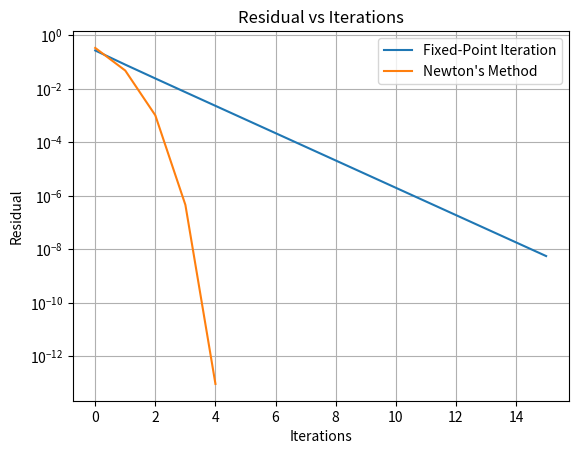

Recreate this plot in Python.
import numpy as np
import matplotlib.pyplot as plt

def iterative_solver(func, derivative=None, x0=None, tol=1e-8, max_iter=100):
    """
    General iterative solver for fixed-point iteration or Newton's method.
    Supports both single-variable and multi-variable cases.

    Args:
        func (function): Target function. For fixed-point iteration, g(x). For Newton's method, F(x).
        derivative (function or None): Derivative or Jacobian function. If None, fixed-point iteration is used.
        x0 (float or np.array): Initial guess (scalar or array).
        tol (float): Convergence tolerance.
        max_iter (int): Maximum number of iterations.

    Returns:
        np.array or float: Approximation of the fixed point or root.
        list: Residuals at each iteration.
        int: Number of iterations performed.
    """
    x = np.array(x0, dtype=float) if not np.isscalar(x0) else x0  # Handle scalar or array input
    residuals = []

    for i in range(max_iter):
        Fx = np.array(func(x))  # Evaluate the function and ensure it's a NumPy array

        if derivative is not None:  # Newton's method
            D = np.array(derivative(x))  # Compute Derivative or Jacobian and ensure it's a NumPy array
            if np.isscalar(x) or (isinstance(x, np.ndarray) and x.shape == ()):  # Single-variable case
                delta = -Fx / D
            else:  # Multi-variable case
                delta = np.linalg.solve(D, -Fx)
            x_new = x + delta.item() if np.isscalar(x) else delta.reshape(x.shape)
        else:  # Fixed-point iteration
            x_new = Fx

        residual = np.linalg.norm(x_new - x) if not np.isscalar(x) else abs(x_new - x)
        residuals.append(residual)

        # Check convergence
        if residual < tol:
            return x_new, residuals, i + 1

        x = x_new

    # Return result without raising an error if not converged
    return x, residuals, max_iter

# Example for fixed-point iteration
def fixed_point_example():
    # Single-variable fixed-point function
    g = lambda x: (x + 1) ** 0.5  # Fixed-point function
    x0 = 2.0  # Initial guess
    solution, residuals, iterations = iterative_solver(g, x0=x0)
    print(f"Fixed Point: {solution}, Residuals: {residuals}, Iterations: {iterations}")
    return residuals

# Example for Newton's method
def newton_example():
    # Single-variable equation: x^2 - x - 1 = 0
    F = lambda x: x**2 - x - 1  # Function
    dF = lambda x: 2 * x - 1    # Derivative
    x0 = 2.0  # Initial guess
    solution, residuals, iterations = iterative_solver(F, derivative=dF, x0=x0)
    print(f"Root: {solution}, Residuals: {residuals}, Iterations: {iterations}")
    return residuals

if __name__ == "__main__":
    print("Fixed-Point Iteration Example:")
    fp_residuals = fixed_point_example()

    print("\nNewton's Method Example:")
    newton_residuals = newton_example()

    # Plotting residuals
    plt.figure()
    plt.plot(range(len(fp_residuals)), fp_residuals, label="Fixed-Point Iteration")
    plt.plot(range(len(newton_residuals)), newton_residuals, label="Newton's Method")
    plt.yscale('log')
    plt.xlabel("Iterations")
    plt.ylabel("Residual")
    plt.title("Residual vs Iterations")
    plt.legend()
    plt.grid(True)
    plt.show()
